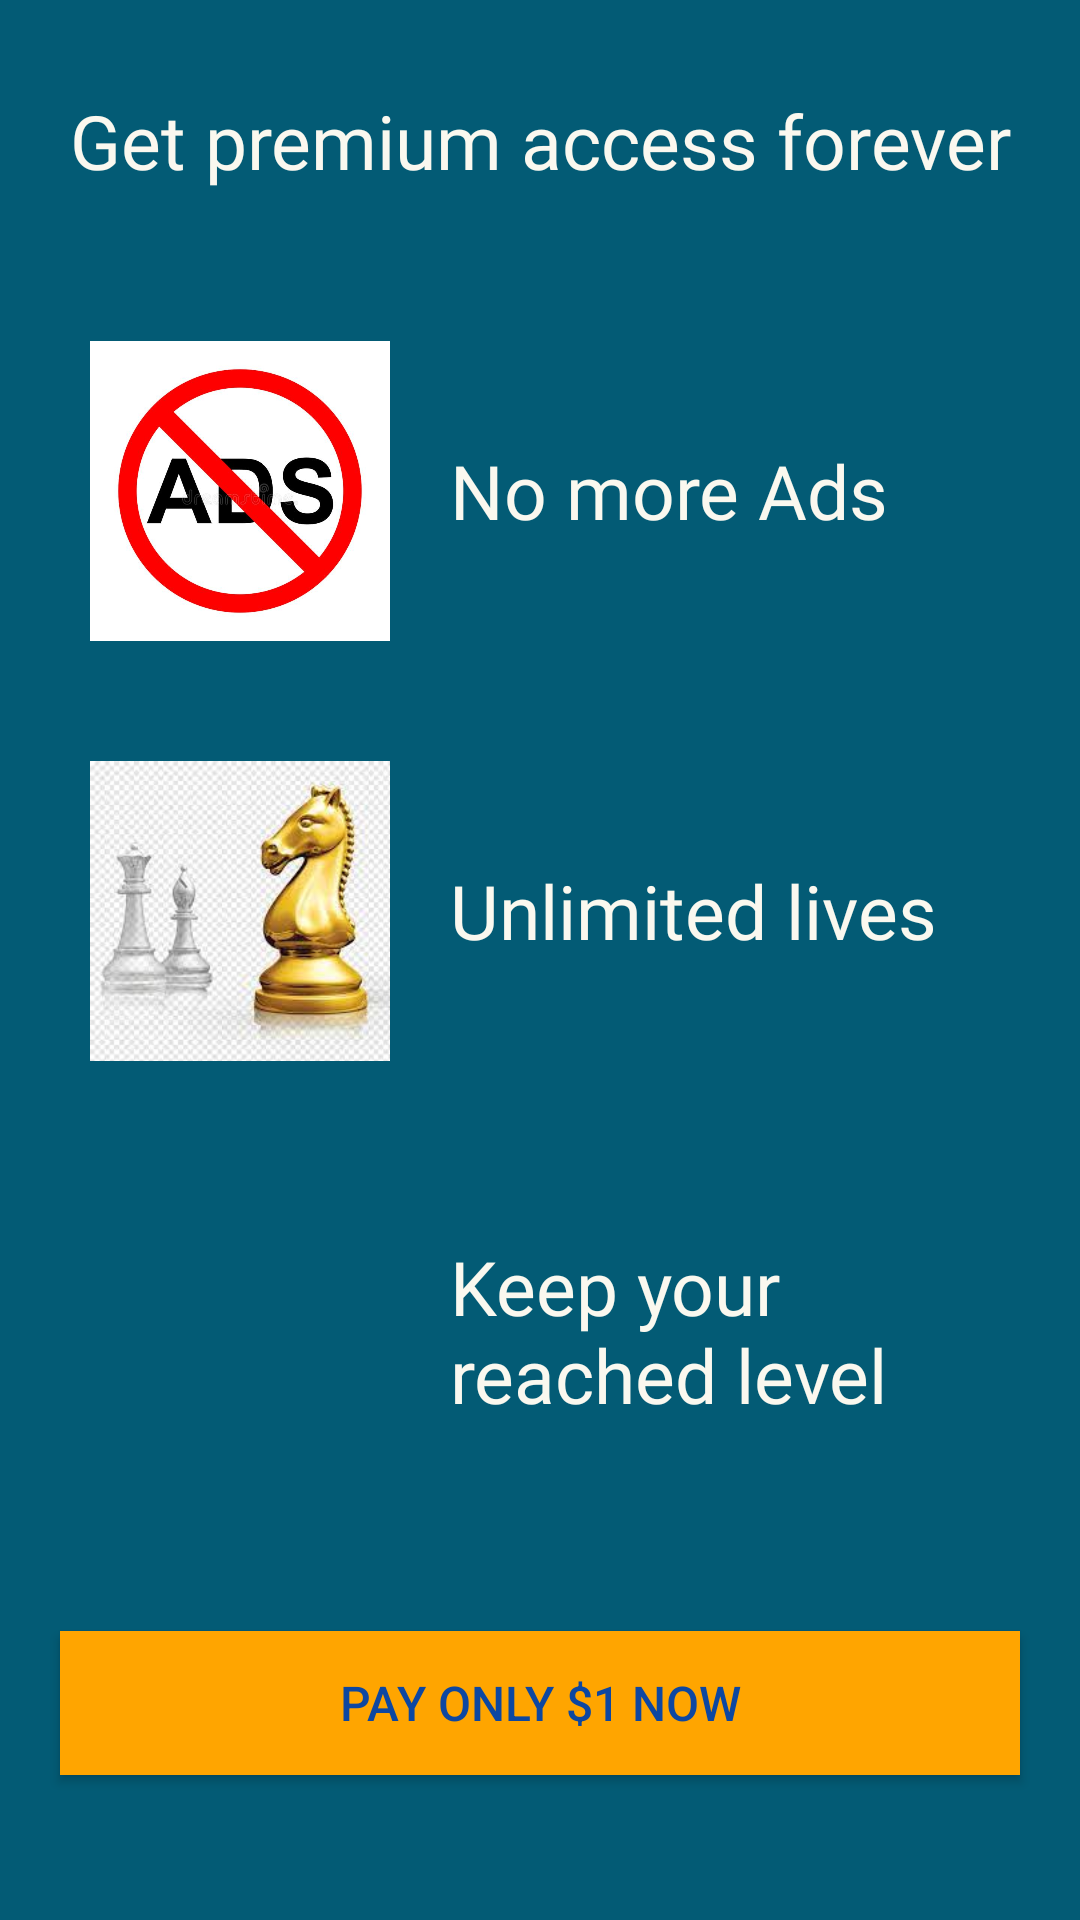

Produce the Android XML layout that renders to this screen, including the resource entries it uses.
<!-- AndroidManifest.xml: application theme Theme.ChestGame -->
<!-- res/layout/activity_checkout.xml -->
<?xml version="1.0" encoding="utf-8"?>
<LinearLayout xmlns:android="http://schemas.android.com/apk/res/android"
    xmlns:app="http://schemas.android.com/apk/res-auto"
    xmlns:tools="http://schemas.android.com/tools"
    android:layout_width="match_parent"
    android:layout_height="match_parent"
    android:orientation="vertical"
    android:id="@+id/lyMain"
    android:background="#035B75"
    tools:context=".CheckoutActivity">

    <TextView
        android:layout_width="match_parent"
        android:layout_height="wrap_content"
        android:fontFamily="@font/amaranth_regular"
        android:textSize="25sp"
        android:gravity="center"
        android:text="Get premium access forever"
        android:layout_gravity="center"
        android:layout_marginTop="30dp"
        android:layout_marginBottom="10dp"
        android:textColor="@color/app_color_light" />

    <LinearLayout
        android:layout_width="wrap_content"
        android:layout_height="wrap_content"
        android:layout_gravity="center"
        android:layout_marginLeft="30dp"
        android:layout_marginTop="40dp"
        android:layout_marginRight="30dp"
        android:orientation="horizontal">

        <ImageView
            android:layout_width="100dp"
            android:layout_height="100dp"
            android:src="@drawable/benefit1"/>

        <TextView
            android:layout_width="200dp"
            android:layout_height="wrap_content"
            android:fontFamily="@font/amaranth_regular"
            android:textSize="25sp"
            android:text="@string/premiumBenefit1"
            android:layout_gravity="center_vertical"
            android:textColor="@color/app_color_light"
            android:layout_marginLeft="20dp"/>
    </LinearLayout>

    <LinearLayout
        android:layout_width="wrap_content"
        android:layout_height="wrap_content"
        android:layout_gravity="center"
        android:layout_marginLeft="30dp"
        android:layout_marginTop="40dp"
        android:layout_marginRight="30dp"
        android:orientation="horizontal">

        <ImageView
            android:layout_width="100dp"
            android:layout_height="100dp"
            android:src="@drawable/benefit2"/>

        <TextView
            android:layout_width="200dp"
            android:layout_height="wrap_content"
            android:fontFamily="@font/amaranth_regular"
            android:textSize="25sp"
            android:text="@string/premiumBenefit2"
            android:layout_gravity="center_vertical"
            android:textColor="@color/app_color_light"
            android:layout_marginLeft="20dp"/>


    </LinearLayout>

    <LinearLayout
        android:layout_width="wrap_content"
        android:layout_height="wrap_content"
        android:layout_gravity="center"
        android:layout_marginLeft="30dp"
        android:layout_marginTop="40dp"
        android:layout_marginRight="30dp"
        android:orientation="horizontal">

        <ImageView
            android:layout_width="100dp"
            android:layout_height="100dp"
            android:src="@drawable/benefit3"/>

        <TextView
            android:layout_width="200dp"
            android:layout_height="wrap_content"
            android:fontFamily="@font/amaranth_regular"
            android:textSize="25sp"
            android:text="@string/premiumBenefit3"
            android:layout_gravity="center_vertical"
            android:textColor="@color/app_color_light"
            android:layout_marginLeft="20dp"/>
    </LinearLayout>

    <Button
        android:id="@+id/payButton"
        android:text="pay only $1 now"
        android:layout_marginLeft="20dp"
        android:layout_marginRight="20dp"
        android:layout_marginTop="50dp"
        android:textSize="16sp"
        android:textColor="@color/app_color_dark"
        android:background="@color/previus_cell"
        android:layout_width="match_parent"
        android:layout_height="wrap_content"/>
</LinearLayout>
<!-- resources referenced by this layout -->
<resources>
  <color name="app_color_dark">#0D47A1</color>
  <color name="app_color_light">#FAF8EF</color>
  <color name="previus_cell">#FFA500</color>
  <!-- drawable benefit1: jpg bitmap (drawable, 35175 bytes) -->
  <!-- drawable benefit2: jpeg bitmap (drawable, 8918 bytes) -->
  <string name="premiumBenefit1">No more Ads</string>
  <string name="premiumBenefit2">Unlimited lives</string>
  <string name="premiumBenefit3">Keep your reached level</string>
  <style name="Theme.ChestGame" parent="Theme.MaterialComponents.DayNight.DarkActionBar">
          
          <item name="colorPrimary">@color/purple_500</item>
          <item name="colorPrimaryVariant">@color/purple_700</item>
          <item name="colorOnPrimary">@color/white</item>
          
          <item name="colorSecondary">@color/teal_200</item>
          <item name="colorSecondaryVariant">@color/teal_700</item>
          <item name="colorOnSecondary">@color/black</item>
          
          <item name="android:statusBarColor">?attr/colorPrimaryVariant</item>
          
      </style>
  <color name="purple_500">#FF6200EE</color>
  <color name="purple_700">#FF3700B3</color>
  <color name="white">#FFFFFFFF</color>
  <color name="teal_200">#FF03DAC5</color>
  <color name="teal_700">#FF018786</color>
  <color name="black">#FF000000</color>
</resources>
